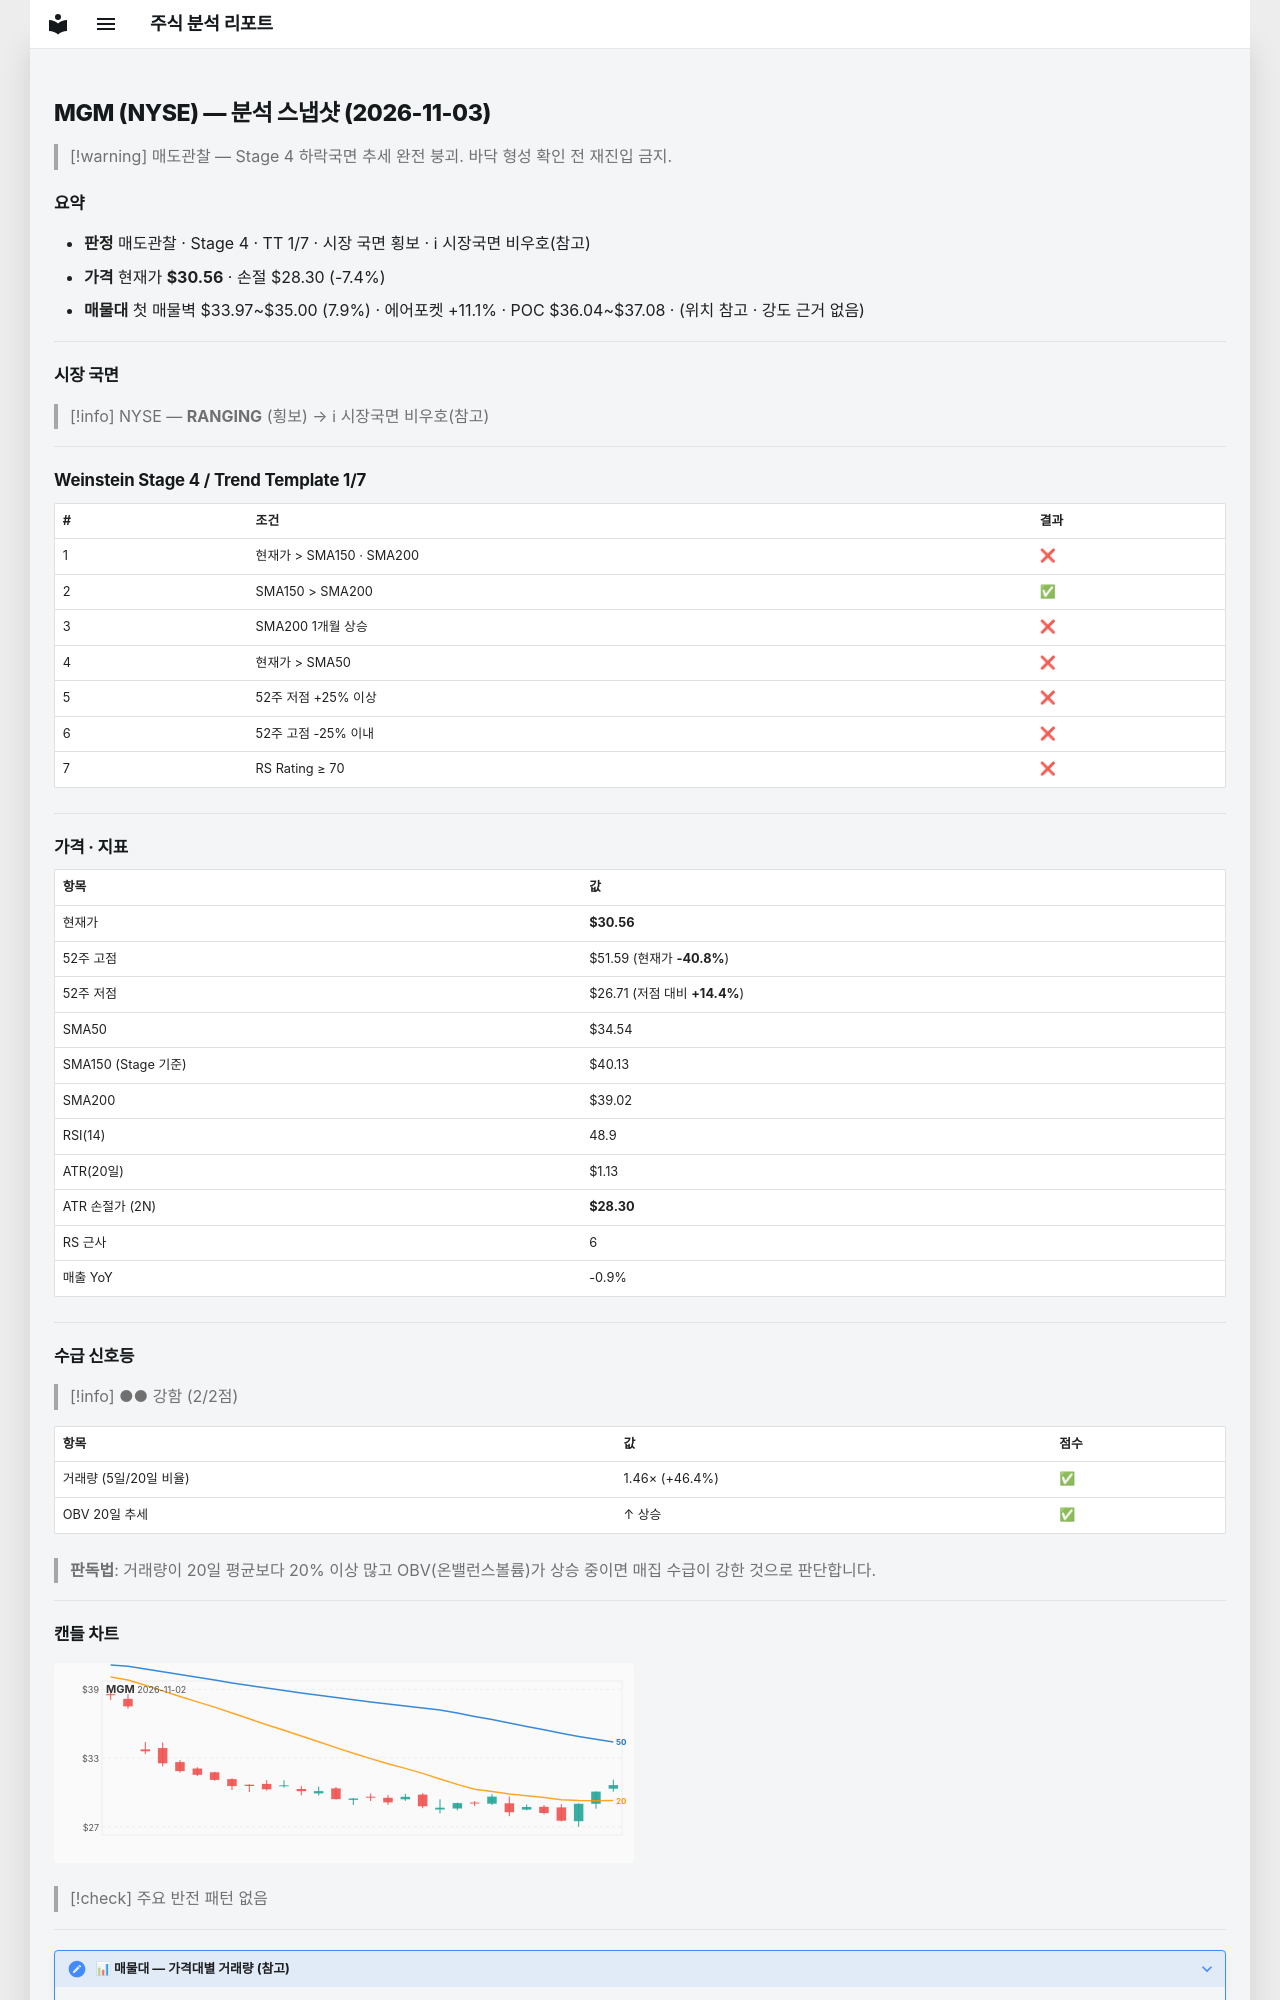

repository: soloandco/stock-reports · page: snapshots/MGM-2026-11-03/index.html · generator: mkdocs

---
type: analysis-snapshot
title: MGM 분석 스냅샷
ticker: MGM
market: NYSE
created: 2026-11-03
updated: 2026-11-03
bar-date: 2026-11-02
verdict: 매도관찰
real-rr: 8.85
sma50-gap-pct: -11.5
weekly-position: 저항대아래
weekly-overhead-price: 50.55
weekly-overhead-pct: 65.4
stage: 4
trend-template-score: 1
tt-max: 7
ma-set: sma-50-150-200
price: 30.559999465942383
stop-price: 28.30012695722154
market-regime: RANGING
supply-demand-score: 2/2
supply-demand-label: 강함
status: tracking
tags:
  - stock-agent
  - watchlist
  - MGM
  - analysis
related:
  - "[[analysis-template]]"
---

# MGM (NYSE) — 분석 스냅샷 (2026-11-03)

> [!warning] 매도관찰 — Stage 4 하락국면
> 추세 완전 붕괴. 바닥 형성 확인 전 재진입 금지.

## 요약

- **판정** 매도관찰 · Stage 4 · TT 1/7 · 시장 국면 횡보 · ℹ 시장국면 비우호(참고)
- **가격** 현재가 **$30.56** · 손절 $28.30 (-7.4%)
- **매물대** 첫 매물벽 $33.97~$35.00 (7.9%) · 에어포켓 +11.1% · POC $36.04~$37.08 · (위치 참고 · 강도 근거 없음)

---

## 시장 국면

> [!info] NYSE — **RANGING** (횡보) → ℹ 시장국면 비우호(참고)

---

## Weinstein Stage 4 / Trend Template 1/7

| # | 조건 | 결과 |
|---|------|------|
| 1 | 현재가 > SMA150 · SMA200 | ❌ |
| 2 | SMA150 > SMA200 | ✅ |
| 3 | SMA200 1개월 상승 | ❌ |
| 4 | 현재가 > SMA50 | ❌ |
| 5 | 52주 저점 +25% 이상 | ❌ |
| 6 | 52주 고점 -25% 이내 | ❌ |
| 7 | RS Rating ≥ 70 | ❌ |

---

## 가격 · 지표

| 항목 | 값 |
|------|---|
| 현재가 | **$30.56** |
| 52주 고점 | $51.59 (현재가 **-40.8%**) |
| 52주 저점 | $26.71 (저점 대비 **+14.4%**) |
| SMA50 | $34.54 |
| SMA150 (Stage 기준) | $40.13 |
| SMA200 | $39.02 |
| RSI(14) | 48.9 |
| ATR(20일) | $1.13 |
| ATR 손절가 (2N) | **$28.30** |
| RS 근사 | 6 |
| 매출 YoY | -0.9% |

---
## 수급 신호등

> [!info] ●● 강함 (2/2점)

| 항목 | 값 | 점수 |
|------|------|------|
| 거래량 (5일/20일 비율) | 1.46× (+46.4%) | ✅ |
| OBV 20일 추세 | ↑ 상승 | ✅ |

> **판독법**: 거래량이 20일 평균보다 20% 이상 많고 OBV(온밸런스볼륨)가 상승 중이면 매집 수급이 강한 것으로 판단합니다.

---
